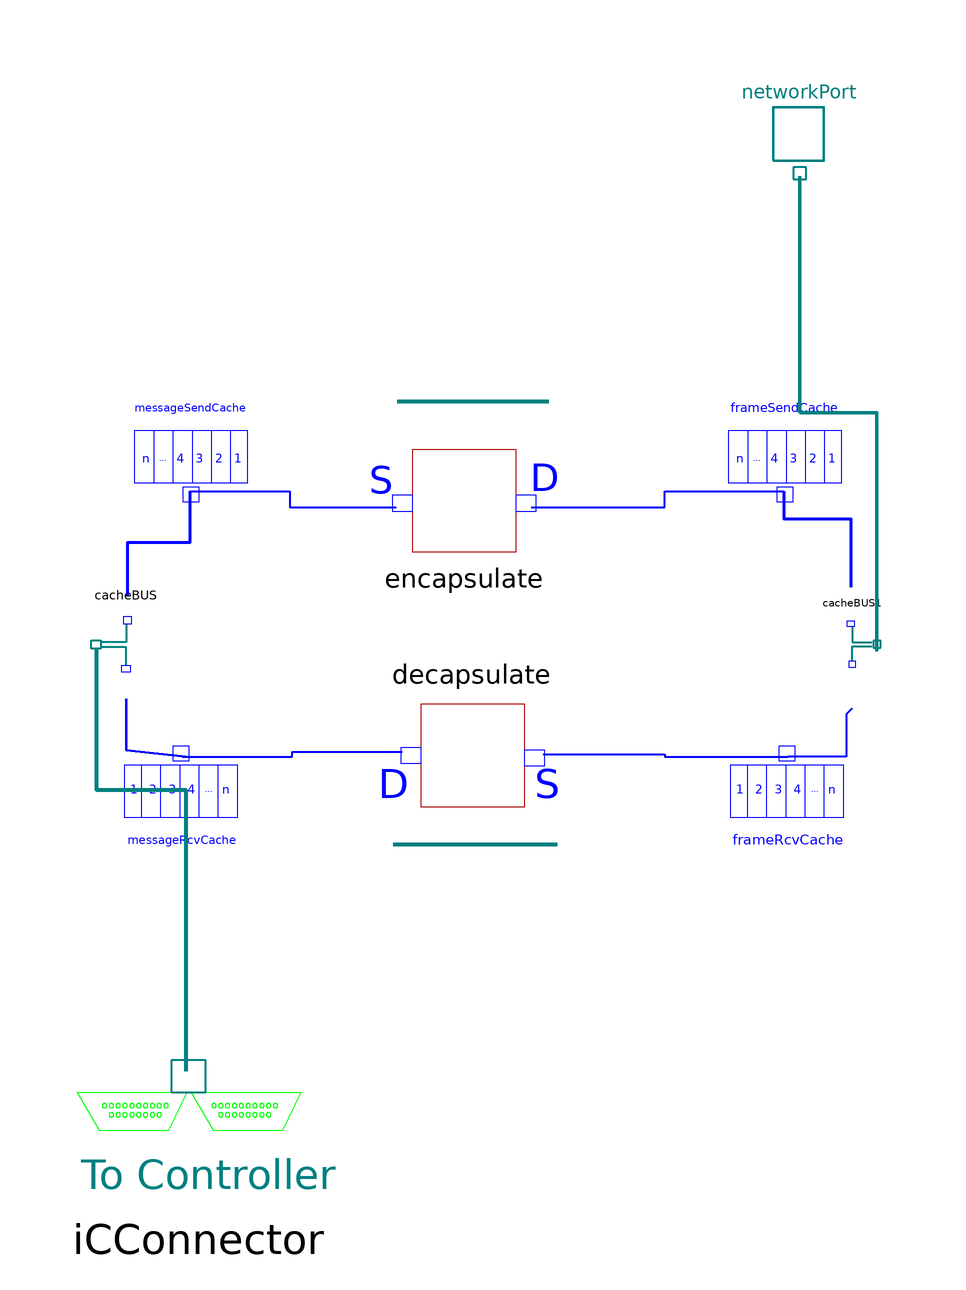

This picture is the connection diagram that the Modelica source below describes through its graphical annotations.

partial model CSMACAtransceivermodul

      annotation (Documentation(info="<html>This is a primary transceiver modul which serves as the interface between controller and network.
  Transceiver modul consists four caches for data and network messages. The encapsulate and decapsulate mechanismus convert the data format.
<p> The IC_Connector pass the identifiers of Data caches (Send, Receive) to the controller model. And the identifiers of Frame caches (Send, Receive) are passed to the
  medium model.</p> </html>"),
       Diagram,
        Icon(
          Rectangle(extent=[46,58; 58,-84],  style(
              color=3,
              rgbcolor={0,0,255},
              fillColor=3,
              rgbfillColor={0,0,255})),
          Ellipse(extent=[36,-74; 68,-96], style(
              color=3,
              rgbcolor={0,0,255},
              fillColor=3,
              rgbfillColor={0,0,255})),
          Polygon(points=[46,58; 46,60; 48,66; 48,80; 50,82; 52,84; 56,80; 56,
                66; 58,58; 46,58],  style(
              color=3,
              rgbcolor={0,0,255},
              fillColor=3,
              rgbfillColor={0,0,255},
              fillPattern=1)),
          Ellipse(extent=[36,76; 68,64], style(color=3, rgbcolor={0,0,255})),
          Ellipse(extent=[20,82; 86,54],  style(color=3, rgbcolor={0,0,255})),
          Ellipse(extent=[6,88; 98,44],   style(color=3, rgbcolor={0,0,255})),
          Line(points=[42,-82; 30,-90; 30,-82; 28,-82; 24,-84; 20,-84; 14,-82;
                8,-86; 10,-90; -2,-94; -6,-94; -6,-90; -2,-88; 0,-78],
              style(
              color=3,
              rgbcolor={0,0,255},
              thickness=4,
              fillPattern=1))));

      import Network.Functions;
      extends Network.CommonComponents.PartialTransceivermodul;
      Integer backoffExponent(start=internInitBE) "initial Backoff exponent";
      Integer numberOfBackoff(start=internInitNB) "initial number of backoff";

      Real randomNumber;
      Real backoffTimes;

      Boolean internlTransmittingTrying(start=false);
      Modelica.SIunits.Time beginOfBackoff;
      Modelica.SIunits.Time randomWaitingBeforeSending;

    Integer sendCacheIndex;
    Integer rcvCacheIndex;
    protected
    parameter Integer internSourceAddress
        "Network addresss of this transceivermodul";
    parameter Integer internMaxBE "maximum Backoff Exponent" annotation (Evaluate=true);
     parameter Real internUnitBackoffPeriod
        "20 symbol period,4 bit per symbol period, unit 's'";
    parameter Integer internMaxNB "maximum number of backoff";
    parameter Integer internInitBE
        "initial value of backoffExponent of each transmission";
    parameter Integer internInitNB
        "initial value of numberOfBackoff of each transmission";
    parameter Integer internCacheSize;
    parameter Integer internTransmissionRate;
    parameter String internDetailedProtocol
                                       annotation(Evaluation=true);
    public
    Boolean frozenBackoff;
    Real remainBackoff;

      Cache.Cache messageSendCache(cacheSize=64)
                                annotation (extent=[-84,14; -14,46]);
      Cache.Cache messageRcvCache(cacheSize=64)
                               annotation (extent=[-16,-12; -86,-44]);
      Cache.Cache frameSendCache(cacheSize=64)
                                 annotation (extent=[16,14; 84,46]);
      Cache.Cache frameRcvCache(cacheSize=64)
                                annotation (extent=[84,-12; 16,-44]);
      Encapsulate encapsulate(sourceAddress=internSourceAddress)
                              annotation (extent=[-26,44; 20,2]);
      Decapsulate decapsulate annotation (extent=[-26,2; 22,-40], rotation=180);
      Cache.CacheBUS cacheBUS annotation (extent=[-66,10; -54,-14]);
      Cache.CacheBUS cacheBUS1 annotation (extent=[66,12; 56,-16]);
    equation
      randomNumber= RandomUniform(time);

    algorithm

    if time>0 then
      if internDetailedProtocol=="802.11" then
        if Network.Cache.CacheFunctions.readCacheIndex( frameSendCache.cacheID) >= 1 then//if cache is not empty
          if pre(networkPort.transmitting)==false then
            if pre(networkPort.mediumBusy) == false then
              //if medium is  free
              if pre(networkPort.conflictMA) == false then
                if pre(networkPort.transmittTrying) ==  false then
                  if pre(internlTransmittingTrying)==false then
                    // if is not in transmitting_trying
                  internlTransmittingTrying:=true;
                    //try to transmitt
                  end if;
                end if;
             end if;
            end if;
          end if;
      end if;
    end if;

    if internDetailedProtocol=="802.15" then
      if Network.Cache.CacheFunctions.readCacheIndex(     frameSendCache.cacheID) >= 1 then
        if pre(internlTransmittingTrying)==false then
          if pre(networkPort.transmittTrying) ==  false then
            if pre(networkPort.transmitting)==false then
              internlTransmittingTrying:=true;
            end if;
          end if;
        end if;
      end if;
    end if;

    when pre(internlTransmittingTrying)==true then
      beginOfBackoff :=time;
      if frozenBackoff==false then
        backoffTimes:=ceil(randomNumber*(2^backoffExponent -1));
        randomWaitingBeforeSending:= backoffTimes * internUnitBackoffPeriod;
      elseif frozenBackoff ==true then
        randomWaitingBeforeSending:= remainBackoff;
      end if;
    end when;

    if internDetailedProtocol=="802.11" then  //only ieee802.11 need to interrupt the backoff
      if (beginOfBackoff) >0 then
        if (time> beginOfBackoff) and (time< randomWaitingBeforeSending+ beginOfBackoff) then
          when (networkPort.mediumBusy) then
            frozenBackoff:=true;
            remainBackoff:= randomWaitingBeforeSending + beginOfBackoff - time;
            internlTransmittingTrying:=false;
          end when;
        end if;
      end if;
    elseif internDetailedProtocol=="802.15" then
      frozenBackoff:=false;
      remainBackoff:=0;
    end if;

    if pre(beginOfBackoff)>0 then
      if (internlTransmittingTrying)==true then
        when (time) >pre(randomWaitingBeforeSending)+pre(beginOfBackoff) then
          frozenBackoff:=false;
          if (networkPort.mediumBusy) == false then
            networkPort.transmittTrying := true;
            networkPort.transmitting := false;
            internlTransmittingTrying:=false;
          else
            backoffExponent:=backoffExponent + 1;
              if backoffExponent > internMaxBE then
                 backoffExponent:= internMaxBE;
              end if;
              numberOfBackoff:= numberOfBackoff + 1;
              if numberOfBackoff > internMaxNB then
                terminate("medium access failure");
              end if;
            internlTransmittingTrying:=false;
          end if;
        end when;
      end if;
    end if;

    if (networkPort.transmittTrying) == true then // in the transmitt trying phase
      when pre(networkPort.conflictMA)  and pre(networkPort.mediumBusy) then // if conflict is detected, stop trying and set retry time,
            backoffExponent:= backoffExponent + 1;
            if backoffExponent > internMaxBE then
               backoffExponent:= internMaxBE;
            end if;
            numberOfBackoff:= numberOfBackoff + 1;
            if numberOfBackoff > internMaxNB then
               terminate("medium access failure");
            end if;
            networkPort.transmittTrying := false;
            internlTransmittingTrying:=false;
            networkPort.transmitting := false;
      end when;
    end if;

    if (networkPort.transmittTrying) == true then // in the transmitt trying phase
      if (networkPort.transmitting)==false then
        when (networkPort.mediumBusy) then // if the medium allow to trying
          if (networkPort.conflictMA) == false then       // if no conflict
            sendCacheIndex:=Network.Cache.CacheFunctions.readCacheIndex(     frameSendCache.cacheID);
            networkPort.transmittTrying := false;
            internlTransmittingTrying:=false;
            networkPort.transmitting := true;
            networkPort.portBusy := true;
            backoffExponent:= internInitBE;
            numberOfBackoff:= internInitNB;
          end if;
        end when;
      end if;
    end if;

    if (networkPort.transmitting) == true then
      when not (networkPort.mediumBusy) and (networkPort.successfulTransmission) then
          networkPort.transmitting := false;
          networkPort.transmittTrying := false;
          networkPort.portBusy := false;
          internlTransmittingTrying:=false;
       end when;
    end if;

      /*++++++++++++++++++++++++++++++++++++++++++++++++++++++++++++++*/
    when (networkPort.incommingFrame) then
      networkPort.portBusy := true;
      rcvCacheIndex:=Network.Cache.CacheFunctions.readCacheIndex(     frameRcvCache.cacheID);
    end when;

    end if;

    equation

      connect(messageSendCache.cacheConnector, cacheBUS.sendCache) annotation (points=
           [-49.35,23.12; -49.35,14.56; -59.76,14.56; -59.76,5.8], style(
          color=3,
          rgbcolor={0,0,255},
          thickness=4,
          gradient=1,
          fillColor=68,
          rgbfillColor={170,213,255}));
      connect(cacheBUS.rcvCache, messageRcvCache.cacheConnector) annotation (points=[
            -60,-11.48; -60,-20; -50,-21.12; -50.65,-21.12], style(
          color=3,
          rgbcolor={0,0,255},
          thickness=4,
          gradient=1,
          fillColor=68,
          rgbfillColor={170,213,255}));
      connect(frameSendCache.cacheConnector, cacheBUS1.sendCache) annotation (
          points=[49.66,23.12; 49.66,18.56; 60.8,18.56; 60.8,7.1], style(
          color=3,
          rgbcolor={0,0,255},
          thickness=4,
          gradient=1,
          fillColor=68,
          rgbfillColor={170,213,255}));
      connect(messageSendCache.cacheConnector, encapsulate.sourceCache) annotation (
          points=[-49.35,23.12; -32.675,23.12; -32.675,20.48; -14.96,20.48], style(
          color=3,
          rgbcolor={0,0,255},
          thickness=4,
          gradient=1,
          fillColor=68,
          rgbfillColor={170,213,255}));
      connect(encapsulate.destinationCache, frameSendCache.cacheConnector)
        annotation (points=[7.58,20.48; 29.79,20.48; 29.79,23.12; 49.66,23.12],
          style(
          color=3,
          rgbcolor={0,0,255},
          thickness=4,
          gradient=1,
          fillColor=68,
          rgbfillColor={170,213,255}));
      connect(messageRcvCache.cacheConnector, decapsulate.destinationCache)
        annotation (points=[-50.65,-21.12; -32.325,-21.12; -32.325,-20.26; -14,
            -20.26], style(
          color=3,
          rgbcolor={0,0,255},
          thickness=4,
          gradient=1,
          fillColor=68,
          rgbfillColor={170,213,255}));
      connect(decapsulate.sourceCache, frameRcvCache.cacheConnector) annotation (
          points=[9.52,-20.68; 29.76,-20.68; 29.76,-21.12; 50.34,-21.12], style(
          color=3,
          rgbcolor={0,0,255},
          thickness=4,
          gradient=1,
          fillColor=68,
          rgbfillColor={170,213,255}));
      connect(cacheBUS1.rcvCache, frameRcvCache.cacheConnector) annotation (points=[61,
            -13.06; 60,-14; 60,-21.12; 50.34,-21.12],    style(
          color=3,
          rgbcolor={0,0,255},
          thickness=4,
          gradient=1,
          fillColor=68,
          rgbfillColor={170,213,255}));
      connect(cacheBUS1.cacheBusConnector, networkPort.cacheBusConnector)
        annotation (points=[65.15,-3.54; 65.15,36.23; 52.32,36.23; 52.32,75.62],
          style(
          color=74,
          rgbcolor={0,0,127},
          thickness=4));
      connect(cacheBUS.cacheBusConnector, iCConnector.cacheBusConnector)
        annotation (points=[-64.98,-3.32; -64.98,-26.66; -50.08,-26.66; -50.08,
            -73.58], style(
          color=74,
          rgbcolor={0,0,127},
          thickness=4));
    end CSMACAtransceivermodul;